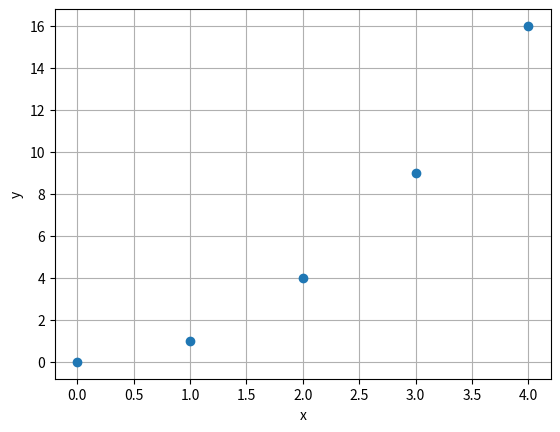

Python code for this plot:
import matplotlib.pyplot as plt
import numpy as np
import pandas as pd

x = np.arange(5)
y = x**2
plt.xlabel("x")
plt.ylabel("y")
plt.plot(x,y,"o")
plt.grid()

plt.show()
